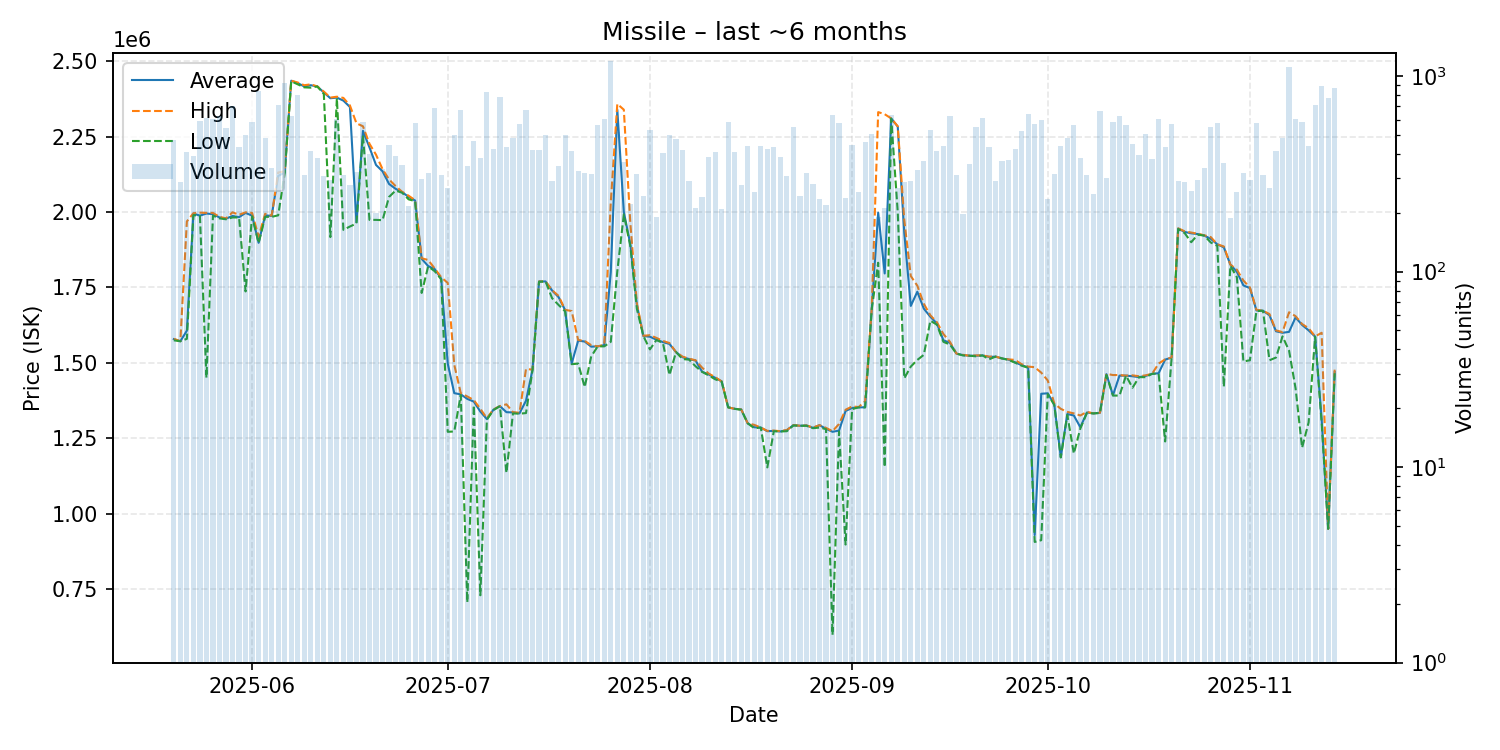

The table this chart was drawn from, first rows:
date, average, highest, lowest, order_count, volume
2025-05-20, 1579000, 1580000, 1575000, 65, 472
2025-05-21, 1572000, 1572000, 1572000, 57, 286
2025-05-22, 1607000, 1969000, 1580000, 96, 408
2025-05-23, 1995000, 1996000, 1990000, 104, 392
2025-05-24, 1988000, 1998000, 1987000, 98, 591
2025-05-25, 1995000, 1997000, 1451000, 137, 612
2025-05-26, 1993000, 1997000, 1988000, 106, 602
2025-05-27, 1982000, 1984000, 1979000, 105, 623
2025-05-28, 1978000, 1979000, 1976000, 107, 541
2025-05-29, 1987000, 1999000, 1982000, 128, 706
2025-05-30, 1983000, 1991000, 1982000, 95, 434
2025-05-31, 1997000, 1999000, 1737000, 117, 501
2025-06-01, 1988000, 1997000, 1986000, 131, 585
2025-06-02, 1898000, 1918000, 1897000, 116, 836
2025-06-03, 1989000, 1994000, 1984000, 111, 483
2025-06-04, 1987000, 1988000, 1984000, 116, 339
2025-06-05, 2119500, 2131000, 1989000, 128, 710
2025-06-06, 2131000, 2135000, 2128000, 117, 921
2025-06-07, 2435000, 2435000, 2433000, 135, 625
2025-06-08, 2427000, 2429000, 2423000, 141, 803
2025-06-09, 2416000, 2420000, 2413000, 79, 312
2025-06-10, 2420000, 2423000, 2412000, 96, 413
2025-06-11, 2416000, 2416000, 2416000, 98, 380
2025-06-12, 2396000, 2399000, 2391000, 61, 310
2025-06-13, 2377000, 2379000, 1917000, 79, 293
2025-06-14, 2379000, 2382000, 2377000, 124, 605
2025-06-15, 2369000, 2378000, 1941000, 92, 313
2025-06-16, 2348000, 2353000, 1952000, 60, 279
2025-06-17, 1966000, 2294000, 1962000, 104, 325
2025-06-18, 2269000, 2284000, 2254000, 105, 583
2025-06-19, 2214000, 2226000, 1974000, 92, 402
2025-06-20, 2156000, 2190000, 1974000, 63, 199
2025-06-21, 2135000, 2142000, 1973000, 87, 335
2025-06-22, 2093000, 2108000, 2050000, 81, 443
2025-06-23, 2077000, 2086000, 2071000, 69, 390
2025-06-24, 2066000, 2067000, 2064000, 79, 352
2025-06-25, 2050000, 2054000, 2042000, 66, 216
2025-06-26, 2038000, 2039000, 2036000, 91, 574
2025-06-27, 1845000, 1847000, 1732000, 82, 299
2025-06-28, 1821000, 1841000, 1820000, 77, 319
2025-06-29, 1811000, 1813000, 1804000, 107, 684
2025-06-30, 1779000, 1784000, 1777000, 66, 314
2025-07-01, 1498000, 1765000, 1272000, 76, 267
2025-07-02, 1400000, 1494000, 1273000, 72, 501
2025-07-03, 1396000, 1400000, 1394000, 88, 669
2025-07-04, 1381000, 1389000, 707300, 78, 347
2025-07-05, 1372000, 1377000, 1360000, 115, 467
2025-07-06, 1339000, 1348000, 730500, 83, 381
2025-07-07, 1314000, 1317000, 1312000, 113, 832
2025-07-08, 1345000, 1346000, 1344000, 82, 424
2025-07-09, 1357000, 1357000, 1357000, 71, 779
2025-07-10, 1337000, 1363000, 1136000, 101, 436
2025-07-11, 1336000, 1337000, 1333000, 95, 480
2025-07-12, 1333000, 1335000, 1332000, 122, 566
2025-07-13, 1375000, 1480000, 1334000, 111, 675
2025-07-14, 1478000, 1478000, 1476000, 84, 417
2025-07-15, 1770000, 1770000, 1769000, 86, 418
2025-07-16, 1770000, 1770000, 1770000, 58, 499
2025-07-17, 1740000, 1741000, 1714500, 65, 292
2025-07-18, 1718000, 1722000, 1692000, 55, 349
... 119 more rows
